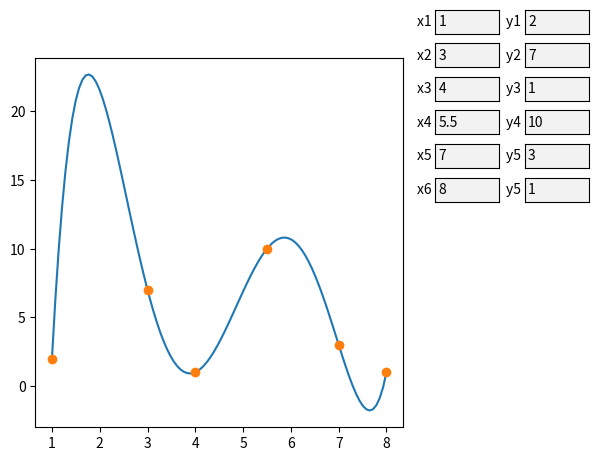

Write the Python code that produced this figure.
import matplotlib.pyplot as plt
from matplotlib.widgets import TextBox
import numpy as np

def l_mal(n,j,x,list):
    l = 1;
    for i in range(n):
        if(i == j):
            continue
        l*=(x - list[i])/(list[j] - list[i])
    print(l)
    return l

def l_big(n,x,listx,listy):
    ans = 0;
    for i in range(n):
        ans+=listy[i]*l_mal(n,i,x,listx)
    return ans;

listx = [1,3,4,5.5,7,8]
listy = [2,7,1,10,3,1]

fig = plt.figure()
fig.subplots_adjust(right=0.7)

x = np.linspace(min(listx), max(listx), 100)
y = [l_big(6,xi,listx,listy) for xi in x]


def update_function(param_name, param_val):
    global listx,listy,x,y
    if param_name[0] == 'x':
        listx[int(param_name[1])] = param_val
    elif param_name[0] == 'y':
        listy[int(param_name[1])] = param_val
    x = np.linspace(min(listx), max(listx), 100)
    y = [l_big(6,xi,listx,listy) for xi in x]
    p.set_xdata(x)
    p.set_ydata(y)
    d.set_xdata(listx)
    d.set_ydata(listy)
    ax.relim()
    ax.autoscale_view()



ax = fig.add_subplot(111)
p, = ax.plot(x, y)
d, = ax.plot(listx,listy,"o")

def submit_fn_x0(value):
    update_function("x0",float(value))
    plt.draw()
axbox_x0 = fig.add_axes([0.75, 0.93, 0.1, 0.05])
text_box_x0 = TextBox(axbox_x0, "x1 ")
text_box_x0.on_submit(submit_fn_x0)
text_box_x0.set_val(listx[0])

def submit_fn_y0(value):
    update_function("y0",float(value))
    plt.draw()
axbox_y0 = fig.add_axes([0.89, 0.93, 0.1, 0.05])
text_box_y0 = TextBox(axbox_y0, "y1 ")
text_box_y0.on_submit(submit_fn_y0)
text_box_y0.set_val(listy[0])

def submit_fn_x1(value):
    update_function("x1",float(value))
    plt.draw()
axbox_x1 = fig.add_axes([0.75, 0.86, 0.1, 0.05])
text_box_x1 = TextBox(axbox_x1, "x2 ")
text_box_x1.on_submit(submit_fn_x1)
text_box_x1.set_val(listx[1])

def submit_fn_y1(value):
    update_function("y1",float(value))
    plt.draw()
axbox_y1 = fig.add_axes([0.89, 0.86, 0.1, 0.05])
text_box_y1 = TextBox(axbox_y1, "y2 ")
text_box_y1.on_submit(submit_fn_y1)
text_box_y1.set_val(listy[1])

def submit_fn_x2(value):
    update_function("x2",float(value))
    plt.draw()
axbox_x2 = fig.add_axes([0.75, 0.79, 0.1, 0.05])
text_box_x2 = TextBox(axbox_x2, "x3 ")
text_box_x2.on_submit(submit_fn_x2)
text_box_x2.set_val(listx[2])

def submit_fn_y2(value):
    update_function("y2",float(value))
    plt.draw()
axbox_y2 = fig.add_axes([0.89, 0.79, 0.1, 0.05])
text_box_y2 = TextBox(axbox_y2, "y3 ")
text_box_y2.on_submit(submit_fn_y2)
text_box_y2.set_val(listy[2])

def submit_fn_x3(value):
    update_function("x3",float(value))
    plt.draw()
axbox_x3 = fig.add_axes([0.75, 0.72, 0.1, 0.05])
text_box_x3 = TextBox(axbox_x3, "x4 ")
text_box_x3.on_submit(submit_fn_x3)
text_box_x3.set_val(listx[3])

def submit_fn_y3(value):
    update_function("y3",float(value))
    plt.draw()
axbox_y3 = fig.add_axes([0.89, 0.72, 0.1, 0.05])
text_box_y3 = TextBox(axbox_y3, "y4 ")
text_box_y3.on_submit(submit_fn_y3)
text_box_y3.set_val(listy[3])

def submit_fn_x4(value):
    update_function("x4",float(value))
    plt.draw()
axbox_x4 = fig.add_axes([0.75, 0.65, 0.1, 0.05])
text_box_x4 = TextBox(axbox_x4, "x5 ")
text_box_x4.on_submit(submit_fn_x4)
text_box_x4.set_val(listx[4])

def submit_fn_y4(value):
    update_function("y4",float(value))
    plt.draw()
axbox_y4 = fig.add_axes([0.89, 0.65, 0.1, 0.05])
text_box_y4 = TextBox(axbox_y4, "y5 ")
text_box_y4.on_submit(submit_fn_y4)
text_box_y4.set_val(listy[4])

def submit_fn_x5(value):
    update_function("x5",float(value))
    plt.draw()
axbox_x5 = fig.add_axes([0.75, 0.58, 0.1, 0.05])
text_box_x5 = TextBox(axbox_x5, "x6 ")
text_box_x5.on_submit(submit_fn_x5)
text_box_x5.set_val(listx[5])

def submit_fn_y5(value):
    update_function("y5",float(value))
    plt.draw()
axbox_y5 = fig.add_axes([0.89, 0.58, 0.1, 0.05])
text_box_y5 = TextBox(axbox_y5, "y5 ")
text_box_y5.on_submit(submit_fn_y5)
text_box_y5.set_val(listy[5])

plt.show()